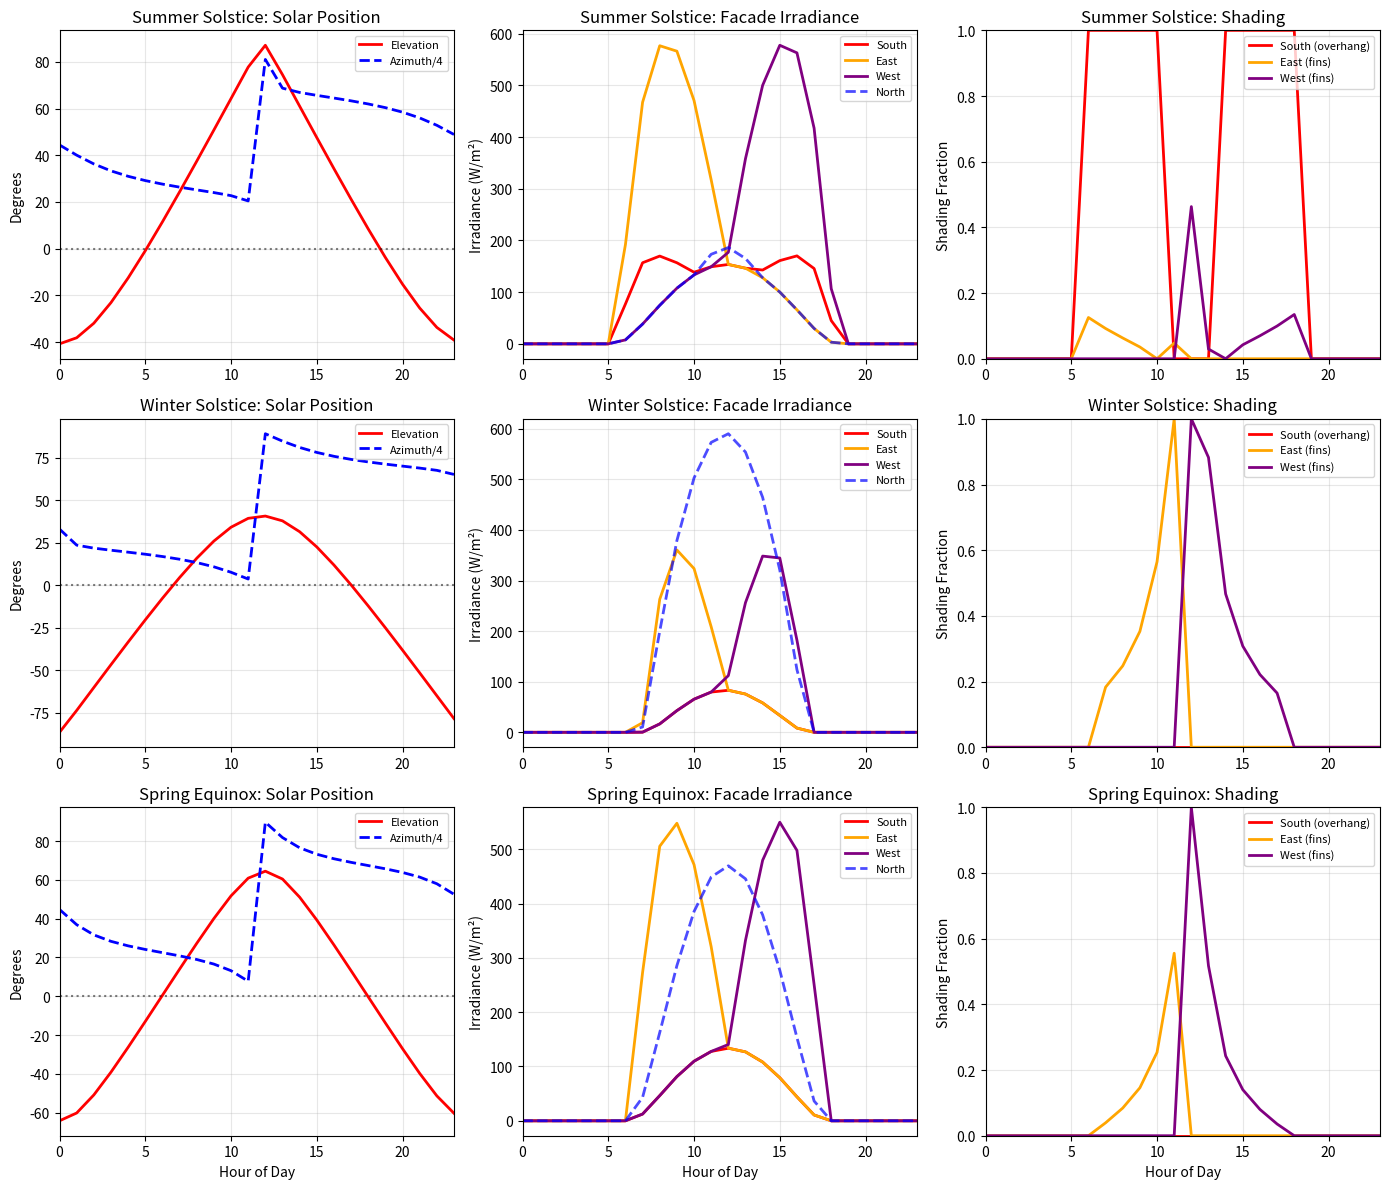

This chart was generated by the following Python code:
"""
Solar Geometry Module for Building Energy Analysis
Based on NOAA Solar Calculator algorithms (Jean Meeus, Astronomical Algorithms)

Provides:
1. Solar position (elevation, azimuth) for any location/time
2. Facade irradiance for S/E/W/N orientations
3. Shading fraction calculations for overhangs and fins
"""

import numpy as np
from datetime import datetime, timedelta
from typing import Tuple, Dict, Optional

# ============================================================================
# CONSTANTS
# ============================================================================
DEG_TO_RAD = np.pi / 180
RAD_TO_DEG = 180 / np.pi

# Facade normal vectors (azimuth in degrees from North, clockwise)
FACADE_AZIMUTHS = {
    'south': 180,
    'north': 0,
    'east': 90,
    'west': 270,
}

# ============================================================================
# NOAA SOLAR POSITION ALGORITHMS
# ============================================================================

def julian_day(year: int, month: int, day: int, hour: float = 12.0) -> float:
    """
    Calculate Julian Day number for a given date and time.
    Based on Jean Meeus, Astronomical Algorithms.
    """
    if month <= 2:
        year -= 1
        month += 12

    A = int(year / 100)
    B = 2 - A + int(A / 4)

    JD = (int(365.25 * (year + 4716)) +
          int(30.6001 * (month + 1)) +
          day + hour/24.0 + B - 1524.5)

    return JD


def julian_century(JD: float) -> float:
    """Julian Century from J2000.0"""
    return (JD - 2451545.0) / 36525.0


def sun_geometric_mean_longitude(T: float) -> float:
    """Geometric mean longitude of the sun (degrees)"""
    L0 = 280.46646 + T * (36000.76983 + 0.0003032 * T)
    return L0 % 360


def sun_geometric_mean_anomaly(T: float) -> float:
    """Geometric mean anomaly of the sun (degrees)"""
    M = 357.52911 + T * (35999.05029 - 0.0001537 * T)
    return M


def earth_orbit_eccentricity(T: float) -> float:
    """Eccentricity of Earth's orbit"""
    return 0.016708634 - T * (0.000042037 + 0.0000001267 * T)


def sun_equation_of_center(T: float) -> float:
    """Sun's equation of center (degrees)"""
    M = sun_geometric_mean_anomaly(T)
    M_rad = M * DEG_TO_RAD

    C = (np.sin(M_rad) * (1.914602 - T * (0.004817 + 0.000014 * T)) +
         np.sin(2 * M_rad) * (0.019993 - 0.000101 * T) +
         np.sin(3 * M_rad) * 0.000289)

    return C


def sun_true_longitude(T: float) -> float:
    """Sun's true longitude (degrees)"""
    return sun_geometric_mean_longitude(T) + sun_equation_of_center(T)


def sun_apparent_longitude(T: float) -> float:
    """Sun's apparent longitude (degrees)"""
    O = sun_true_longitude(T)
    omega = 125.04 - 1934.136 * T
    return O - 0.00569 - 0.00478 * np.sin(omega * DEG_TO_RAD)


def mean_obliquity_of_ecliptic(T: float) -> float:
    """Mean obliquity of the ecliptic (degrees)"""
    seconds = 21.448 - T * (46.8150 + T * (0.00059 - T * 0.001813))
    return 23 + (26 + seconds / 60) / 60


def obliquity_correction(T: float) -> float:
    """Corrected obliquity of the ecliptic (degrees)"""
    e0 = mean_obliquity_of_ecliptic(T)
    omega = 125.04 - 1934.136 * T
    return e0 + 0.00256 * np.cos(omega * DEG_TO_RAD)


def sun_declination(T: float) -> float:
    """Sun's declination angle (degrees)"""
    e = obliquity_correction(T) * DEG_TO_RAD
    lambda_sun = sun_apparent_longitude(T) * DEG_TO_RAD

    sint = np.sin(e) * np.sin(lambda_sun)
    return np.arcsin(sint) * RAD_TO_DEG


def equation_of_time(T: float) -> float:
    """Equation of time (minutes)"""
    e0 = obliquity_correction(T)
    L0 = sun_geometric_mean_longitude(T)
    e = earth_orbit_eccentricity(T)
    M = sun_geometric_mean_anomaly(T)

    y = np.tan(e0 * DEG_TO_RAD / 2) ** 2

    sin2L0 = np.sin(2 * L0 * DEG_TO_RAD)
    sinM = np.sin(M * DEG_TO_RAD)
    cos2L0 = np.cos(2 * L0 * DEG_TO_RAD)
    sin4L0 = np.sin(4 * L0 * DEG_TO_RAD)
    sin2M = np.sin(2 * M * DEG_TO_RAD)

    Etime = (y * sin2L0 - 2 * e * sinM + 4 * e * y * sinM * cos2L0 -
             0.5 * y * y * sin4L0 - 1.25 * e * e * sin2M)

    return 4 * Etime * RAD_TO_DEG  # Convert to minutes


def solar_position(lat: float, lon: float, year: int, month: int, day: int,
                   hour: float, timezone_offset: float = 0) -> Tuple[float, float]:
    """
    Calculate solar elevation and azimuth for a given location and time.

    Parameters:
        lat: Latitude (degrees, positive North)
        lon: Longitude (degrees, positive East)
        year, month, day: Date
        hour: Local time (0-24, decimal hours)
        timezone_offset: Hours from UTC (e.g., -5 for EST)

    Returns:
        elevation: Solar altitude angle (degrees, 0=horizon, 90=zenith)
        azimuth: Solar azimuth (degrees, 0=North, 90=East, 180=South, 270=West)
    """
    # Convert local time to UTC
    hour_utc = hour - timezone_offset

    # Handle day rollover
    day_offset = 0
    if hour_utc >= 24:
        hour_utc -= 24
        day_offset = 1
    elif hour_utc < 0:
        hour_utc += 24
        day_offset = -1

    # Adjust date if needed (simplified - doesn't handle month boundaries)
    day_adj = day + day_offset

    # Julian calculations
    JD = julian_day(year, month, day_adj, hour_utc)
    T = julian_century(JD)

    # Solar parameters
    decl = sun_declination(T)
    eqtime = equation_of_time(T)

    # Solar time
    time_offset = eqtime + 4 * lon - 60 * timezone_offset  # minutes
    true_solar_time = hour * 60 + time_offset

    # Hour angle
    hour_angle = true_solar_time / 4 - 180  # degrees
    if hour_angle < -180:
        hour_angle += 360
    elif hour_angle > 180:
        hour_angle -= 360

    # Convert to radians
    lat_rad = lat * DEG_TO_RAD
    decl_rad = decl * DEG_TO_RAD
    ha_rad = hour_angle * DEG_TO_RAD

    # Solar zenith angle
    cos_zenith = (np.sin(lat_rad) * np.sin(decl_rad) +
                  np.cos(lat_rad) * np.cos(decl_rad) * np.cos(ha_rad))
    cos_zenith = np.clip(cos_zenith, -1, 1)
    zenith = np.arccos(cos_zenith)

    # Solar elevation
    elevation = 90 - zenith * RAD_TO_DEG

    # Solar azimuth
    if cos_zenith != 0:
        cos_azimuth = ((np.sin(lat_rad) * np.cos(zenith) - np.sin(decl_rad)) /
                       (np.cos(lat_rad) * np.sin(zenith)))
        cos_azimuth = np.clip(cos_azimuth, -1, 1)
        azimuth = np.arccos(cos_azimuth) * RAD_TO_DEG

        if hour_angle > 0:
            azimuth = 360 - azimuth
    else:
        azimuth = 180 if lat > decl else 0

    return elevation, azimuth


def get_hourly_solar_position(lat: float, lon: float, year: int, month: int, day: int,
                               timezone_offset: float = 0) -> Dict[str, np.ndarray]:
    """
    Calculate solar position for each hour of a day.

    Returns:
        Dictionary with 'hours', 'elevation', 'azimuth' arrays
    """
    hours = np.arange(24)
    elevations = np.zeros(24)
    azimuths = np.zeros(24)

    for hr in hours:
        elev, azi = solar_position(lat, lon, year, month, day, hr + 0.5, timezone_offset)
        elevations[hr] = elev
        azimuths[hr] = azi

    return {
        'hours': hours,
        'elevation': elevations,
        'azimuth': azimuths
    }


# ============================================================================
# FACADE IRRADIANCE CALCULATIONS
# ============================================================================

def sun_direction_vector(elevation: float, azimuth: float) -> np.ndarray:
    """
    Convert solar elevation and azimuth to a unit direction vector.

    Vector points FROM sun TO earth surface (i.e., direction of rays).
    Coordinate system: x=East, y=North, z=Up

    Returns:
        3D unit vector [x, y, z]
    """
    elev_rad = elevation * DEG_TO_RAD
    azi_rad = azimuth * DEG_TO_RAD

    # Horizontal component magnitude
    cos_elev = np.cos(elev_rad)

    # Direction components (sun rays coming down)
    x = -cos_elev * np.sin(azi_rad)  # East component
    y = -cos_elev * np.cos(azi_rad)  # North component
    z = -np.sin(elev_rad)            # Up component (negative = downward)

    return np.array([x, y, z])


def facade_normal_vector(facade_azimuth: float) -> np.ndarray:
    """
    Get outward-facing normal vector for a vertical facade.

    Parameters:
        facade_azimuth: Direction facade faces (degrees from North)

    Returns:
        3D unit vector [x, y, z]
    """
    azi_rad = facade_azimuth * DEG_TO_RAD

    # Outward normal (horizontal, no z component)
    x = np.sin(azi_rad)   # East component
    y = np.cos(azi_rad)   # North component
    z = 0                 # Vertical facade

    return np.array([x, y, z])


def incidence_angle_cosine(elevation: float, azimuth: float,
                            facade_azimuth: float) -> float:
    """
    Calculate cosine of incidence angle between sun and facade normal.

    Returns:
        cos(theta_i), clamped to [0, 1] (0 if sun behind facade)
    """
    if elevation <= 0:
        return 0.0  # Sun below horizon

    # Sun direction (pointing toward surface, reversed from ray direction)
    sun_vec = -sun_direction_vector(elevation, azimuth)

    # Facade normal
    facade_normal = facade_normal_vector(facade_azimuth)

    # Dot product gives cosine of angle
    cos_theta = np.dot(sun_vec, facade_normal)

    return max(0.0, cos_theta)


def facade_irradiance(elevation: float, azimuth: float,
                      DNI: float, DHI: float,
                      facade_azimuth: float,
                      ground_reflectance: float = 0.2) -> float:
    """
    Calculate total irradiance on a vertical facade.

    Parameters:
        elevation: Solar elevation (degrees)
        azimuth: Solar azimuth (degrees)
        DNI: Direct Normal Irradiance (W/m²)
        DHI: Diffuse Horizontal Irradiance (W/m²)
        facade_azimuth: Direction facade faces (degrees from North)
        ground_reflectance: Albedo for ground-reflected component

    Returns:
        Total irradiance on facade (W/m²)
    """
    if elevation <= 0:
        # Sun below horizon - only diffuse (reduced)
        return 0.5 * DHI  # Approximate sky dome contribution

    # Beam (direct) component
    cos_theta = incidence_angle_cosine(elevation, azimuth, facade_azimuth)
    I_beam = DNI * cos_theta

    # Diffuse component (isotropic sky model for vertical surface)
    # Vertical surface sees half the sky dome
    I_diffuse = DHI * 0.5

    # Ground-reflected component
    GHI = DNI * np.sin(elevation * DEG_TO_RAD) + DHI
    I_ground = GHI * ground_reflectance * 0.5  # Vertical sees half of ground

    return I_beam + I_diffuse + I_ground


def get_all_facade_irradiances(elevation: float, azimuth: float,
                                DNI: float, DHI: float) -> Dict[str, float]:
    """
    Calculate irradiance on all four cardinal facades.

    Returns:
        Dictionary with 'south', 'north', 'east', 'west' irradiances (W/m²)
    """
    result = {}
    for facade, facade_azi in FACADE_AZIMUTHS.items():
        result[facade] = facade_irradiance(elevation, azimuth, DNI, DHI, facade_azi)

    return result


# ============================================================================
# CLEAR SKY IRRADIANCE MODEL (Simple)
# ============================================================================

def clear_sky_irradiance(elevation: float,
                          I0: float = 1361,
                          atmospheric_transmittance: float = 0.7) -> Tuple[float, float]:
    """
    Simple clear-sky model for DNI and DHI.

    Parameters:
        elevation: Solar elevation angle (degrees)
        I0: Solar constant (W/m²)
        atmospheric_transmittance: Clear-sky transmittance factor

    Returns:
        DNI: Direct Normal Irradiance (W/m²)
        DHI: Diffuse Horizontal Irradiance (W/m²)
    """
    if elevation <= 0:
        return 0.0, 0.0

    # Air mass (simplified Kasten-Young)
    zenith = 90 - elevation
    if zenith < 90:
        AM = 1 / (np.cos(zenith * DEG_TO_RAD) +
                  0.50572 * (96.07995 - zenith) ** (-1.6364))
    else:
        AM = 40  # Near horizon

    # DNI with Beer-Lambert attenuation
    DNI = I0 * (atmospheric_transmittance ** AM)

    # DHI as fraction of extraterrestrial on horizontal
    # (simplified - typically 10-20% of GHI is diffuse on clear days)
    GHI_clear = DNI * np.sin(elevation * DEG_TO_RAD)
    DHI = 0.15 * GHI_clear  # Approximate diffuse fraction

    return DNI, DHI


# ============================================================================
# SHADING GEOMETRY CALCULATIONS
# ============================================================================

def overhang_shading_fraction(elevation: float, azimuth: float,
                               overhang_depth: float,
                               window_height: float,
                               window_top_to_overhang: float = 0.0,
                               facade_azimuth: float = 180) -> float:
    """
    Calculate shading fraction from horizontal overhang on a vertical window.

    Geometry:
        - Overhang projects horizontally from wall above window
        - Sun casts shadow down onto window

    Parameters:
        elevation: Solar elevation (degrees)
        azimuth: Solar azimuth (degrees)
        overhang_depth: Horizontal projection of overhang (m)
        window_height: Height of window (m)
        window_top_to_overhang: Gap between window top and overhang (m)
        facade_azimuth: Direction facade faces (degrees from North, default=South)

    Returns:
        Shading fraction (0 = no shade, 1 = fully shaded)
    """
    if elevation <= 0:
        return 0.0  # No direct sun

    # Check if sun is in front of facade (within ~90 degrees)
    relative_azimuth = abs(azimuth - facade_azimuth)
    if relative_azimuth > 180:
        relative_azimuth = 360 - relative_azimuth

    if relative_azimuth > 90:
        return 0.0  # Sun behind facade

    # Shadow projection
    # Adjust for sun angle relative to facade normal
    cos_relative = np.cos(relative_azimuth * DEG_TO_RAD)
    if cos_relative <= 0:
        return 0.0

    # Effective overhang depth in plane perpendicular to facade
    effective_depth = overhang_depth / cos_relative

    # Vertical shadow length from overhang
    tan_elev = np.tan(elevation * DEG_TO_RAD)
    if tan_elev <= 0:
        return 0.0

    shadow_length = effective_depth / tan_elev

    # How much of window is shaded (from top down)
    shaded_height = shadow_length - window_top_to_overhang
    shaded_height = np.clip(shaded_height, 0, window_height)

    shading_fraction = shaded_height / window_height

    return shading_fraction


def vertical_fin_shading_fraction(elevation: float, azimuth: float,
                                   fin_depth: float,
                                   window_width: float,
                                   fin_spacing: float,
                                   facade_azimuth: float = 90) -> float:
    """
    Calculate shading fraction from vertical fins on a window.

    Geometry:
        - Vertical fins project horizontally from wall on sides of windows
        - Sun casts horizontal shadow across window

    Parameters:
        elevation: Solar elevation (degrees)
        azimuth: Solar azimuth (degrees)
        fin_depth: Horizontal projection of fins (m)
        window_width: Width of window between fins (m)
        fin_spacing: Center-to-center spacing of fins (m)
        facade_azimuth: Direction facade faces (degrees from North)

    Returns:
        Shading fraction (0 = no shade, 1 = fully shaded)
    """
    if elevation <= 0:
        return 0.0  # No direct sun

    # Relative azimuth angle
    relative_azimuth = azimuth - facade_azimuth

    # Normalize to -180 to 180
    while relative_azimuth > 180:
        relative_azimuth -= 360
    while relative_azimuth < -180:
        relative_azimuth += 360

    # If sun is behind facade or directly in front, minimal fin shading
    if abs(relative_azimuth) > 90:
        return 0.0
    if abs(relative_azimuth) < 5:
        return 0.0  # Sun perpendicular to facade

    # Horizontal shadow projection
    tan_rel_azi = np.tan(abs(relative_azimuth) * DEG_TO_RAD)
    shadow_width = fin_depth * tan_rel_azi

    # Fraction of window width shaded
    shading_fraction = shadow_width / window_width
    shading_fraction = np.clip(shading_fraction, 0, 1)

    return shading_fraction


def get_shading_fractions(elevation: float, azimuth: float,
                           overhang_depth_south: float = 0,
                           fin_depth_east: float = 0,
                           fin_depth_west: float = 0,
                           window_height: float = 1.5,
                           window_width: float = 1.5,
                           window_top_gap: float = 0.3) -> Dict[str, float]:
    """
    Calculate shading fractions for all facades.

    Parameters:
        elevation, azimuth: Solar position
        overhang_depth_south: South overhang projection (m)
        fin_depth_east: East fin projection (m)
        fin_depth_west: West fin projection (m)
        window_height: Typical window height (m)
        window_width: Typical window width (m)
        window_top_gap: Gap from window top to overhang (m)

    Returns:
        Dictionary with shading fractions for each facade
    """
    return {
        'south': overhang_shading_fraction(
            elevation, azimuth, overhang_depth_south,
            window_height, window_top_gap, 180
        ),
        'north': 0.0,  # North typically unshaded (no direct sun in northern hemisphere)
        'east': vertical_fin_shading_fraction(
            elevation, azimuth, fin_depth_east,
            window_width, window_width * 1.5, 90
        ),
        'west': vertical_fin_shading_fraction(
            elevation, azimuth, fin_depth_west,
            window_width, window_width * 1.5, 270
        ),
    }


# ============================================================================
# MAIN INTERFACE: HOURLY FACADE SOLAR DATA
# ============================================================================

def compute_hourly_facade_solar(lat: float, lon: float,
                                 year: int, month: int, day: int,
                                 timezone_offset: float = -5,
                                 cloud_factor: float = 1.0,
                                 overhang_depth_south: float = 0,
                                 fin_depth_east: float = 0,
                                 fin_depth_west: float = 0) -> Dict[str, np.ndarray]:
    """
    Compute complete hourly facade solar data for a given day.

    This is the main interface for the thermal model.

    Parameters:
        lat, lon: Location (degrees)
        year, month, day: Date
        timezone_offset: Hours from UTC (default -5 for Miami EST)
        cloud_factor: Multiplier for irradiance (1.0 = clear, 0.5 = partly cloudy)
        overhang_depth_south: South overhang depth (m)
        fin_depth_east: East vertical fin depth (m)
        fin_depth_west: West vertical fin depth (m)

    Returns:
        Dictionary with arrays for each quantity:
            - hours: Hour indices (0-23)
            - elevation: Solar elevation (degrees)
            - azimuth: Solar azimuth (degrees)
            - I_south, I_north, I_east, I_west: Facade irradiances (W/m²)
            - f_shade_south, f_shade_east, f_shade_west: Shading fractions
    """
    hours = np.arange(24)
    n_hours = len(hours)

    # Initialize output arrays
    result = {
        'hours': hours,
        'elevation': np.zeros(n_hours),
        'azimuth': np.zeros(n_hours),
        'I_south': np.zeros(n_hours),
        'I_north': np.zeros(n_hours),
        'I_east': np.zeros(n_hours),
        'I_west': np.zeros(n_hours),
        'f_shade_south': np.zeros(n_hours),
        'f_shade_east': np.zeros(n_hours),
        'f_shade_west': np.zeros(n_hours),
    }

    for i, hr in enumerate(hours):
        # Solar position (use middle of hour)
        elev, azi = solar_position(lat, lon, year, month, day, hr + 0.5, timezone_offset)
        result['elevation'][i] = elev
        result['azimuth'][i] = azi

        # Clear sky irradiance
        DNI, DHI = clear_sky_irradiance(elev)

        # Apply cloud factor
        DNI *= cloud_factor
        DHI *= cloud_factor

        # Facade irradiances
        irradiances = get_all_facade_irradiances(elev, azi, DNI, DHI)
        result['I_south'][i] = irradiances['south']
        result['I_north'][i] = irradiances['north']
        result['I_east'][i] = irradiances['east']
        result['I_west'][i] = irradiances['west']

        # Shading fractions
        shading = get_shading_fractions(
            elev, azi,
            overhang_depth_south=overhang_depth_south,
            fin_depth_east=fin_depth_east,
            fin_depth_west=fin_depth_west
        )
        result['f_shade_south'][i] = shading['south']
        result['f_shade_east'][i] = shading['east']
        result['f_shade_west'][i] = shading['west']

    return result


# ============================================================================
# DEMO / TEST
# ============================================================================

if __name__ == "__main__":
    import matplotlib.pyplot as plt

    # Miami, FL coordinates
    MIAMI_LAT = 25.7617
    MIAMI_LON = -80.1918
    TZ_OFFSET = -5  # EST (use -4 for EDT)

    # Test dates: summer solstice, winter solstice, equinox
    test_dates = [
        (2024, 6, 21, "Summer Solstice"),
        (2024, 12, 21, "Winter Solstice"),
        (2024, 3, 20, "Spring Equinox"),
    ]

    fig, axes = plt.subplots(3, 3, figsize=(14, 12))

    for row, (year, month, day, label) in enumerate(test_dates):
        # Compute solar data
        solar_data = compute_hourly_facade_solar(
            MIAMI_LAT, MIAMI_LON, year, month, day,
            timezone_offset=TZ_OFFSET,
            cloud_factor=0.85,  # Slight clouds
            overhang_depth_south=1.0,  # 1m overhang
            fin_depth_east=0.5,
            fin_depth_west=0.5
        )

        hours = solar_data['hours']

        # Plot 1: Solar position
        ax1 = axes[row, 0]
        ax1.plot(hours, solar_data['elevation'], 'r-', label='Elevation', linewidth=2)
        ax1.plot(hours, solar_data['azimuth']/4, 'b--', label='Azimuth/4', linewidth=2)
        ax1.axhline(0, color='k', linestyle=':', alpha=0.5)
        ax1.set_ylabel('Degrees')
        ax1.set_title(f'{label}: Solar Position')
        ax1.legend(fontsize=8)
        ax1.grid(True, alpha=0.3)
        ax1.set_xlim(0, 23)

        # Plot 2: Facade irradiances
        ax2 = axes[row, 1]
        ax2.plot(hours, solar_data['I_south'], 'r-', label='South', linewidth=2)
        ax2.plot(hours, solar_data['I_east'], 'orange', label='East', linewidth=2)
        ax2.plot(hours, solar_data['I_west'], 'purple', label='West', linewidth=2)
        ax2.plot(hours, solar_data['I_north'], 'b--', label='North', linewidth=2, alpha=0.7)
        ax2.set_ylabel('Irradiance (W/m²)')
        ax2.set_title(f'{label}: Facade Irradiance')
        ax2.legend(fontsize=8)
        ax2.grid(True, alpha=0.3)
        ax2.set_xlim(0, 23)

        # Plot 3: Shading fractions
        ax3 = axes[row, 2]
        ax3.plot(hours, solar_data['f_shade_south'], 'r-', label='South (overhang)', linewidth=2)
        ax3.plot(hours, solar_data['f_shade_east'], 'orange', label='East (fins)', linewidth=2)
        ax3.plot(hours, solar_data['f_shade_west'], 'purple', label='West (fins)', linewidth=2)
        ax3.set_ylabel('Shading Fraction')
        ax3.set_title(f'{label}: Shading')
        ax3.legend(fontsize=8)
        ax3.grid(True, alpha=0.3)
        ax3.set_xlim(0, 23)
        ax3.set_ylim(0, 1)

        if row == 2:
            ax1.set_xlabel('Hour of Day')
            ax2.set_xlabel('Hour of Day')
            ax3.set_xlabel('Hour of Day')

    plt.tight_layout()
    plt.savefig('solar_geometry_test.png', dpi=150)
    print("Solar geometry test complete. See solar_geometry_test.png")

    # Print summary for summer solstice
    print("\n" + "="*60)
    print("SUMMER SOLSTICE - MIAMI, FL")
    print("="*60)

    solar_summer = compute_hourly_facade_solar(
        MIAMI_LAT, MIAMI_LON, 2024, 6, 21,
        timezone_offset=TZ_OFFSET,
        overhang_depth_south=1.0
    )

    # Find solar noon (max elevation)
    noon_idx = np.argmax(solar_summer['elevation'])
    print(f"\nSolar noon: ~{solar_summer['hours'][noon_idx]}:30")
    print(f"  Max elevation: {solar_summer['elevation'][noon_idx]:.1f}°")
    print(f"  Azimuth at noon: {solar_summer['azimuth'][noon_idx]:.1f}°")

    # Peak irradiances
    print(f"\nPeak facade irradiances:")
    print(f"  South: {max(solar_summer['I_south']):.0f} W/m² at hour {np.argmax(solar_summer['I_south'])}")
    print(f"  East:  {max(solar_summer['I_east']):.0f} W/m² at hour {np.argmax(solar_summer['I_east'])}")
    print(f"  West:  {max(solar_summer['I_west']):.0f} W/m² at hour {np.argmax(solar_summer['I_west'])}")

    # Shading effectiveness
    print(f"\nSouth overhang (1.0m) shading at solar noon: {solar_summer['f_shade_south'][noon_idx]*100:.0f}%")
